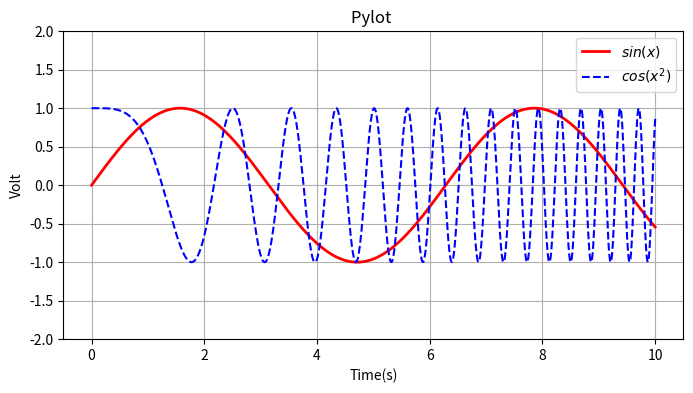

This chart was generated by the following Python code:
import numpy as np
import matplotlib.pyplot as plt

x = np.linspace(0, 10, 1000)  # 这个是设置数组0~10 一共1000个点
print(len(x))

plt.figure(figsize=(8, 4))
# 这个是画的图像大小

y1 = np.sin(x)
y2 = np.cos(x**2)
plt.plot(x, y1, label="$sin(x)$", color="red", linewidth=2)
plt.plot(x, y2, "b--", label="$cos(x^2)$")

plt.xlabel("Time(s)")
plt.ylabel("Volt")
plt.title("Pylot ")

plt.ylim(-2, 2)  # 这个是显示的横纵坐标范围
plt.legend()
plt.grid()

plt.show()

# x = np.zeros([10, 2])
# print(x)
